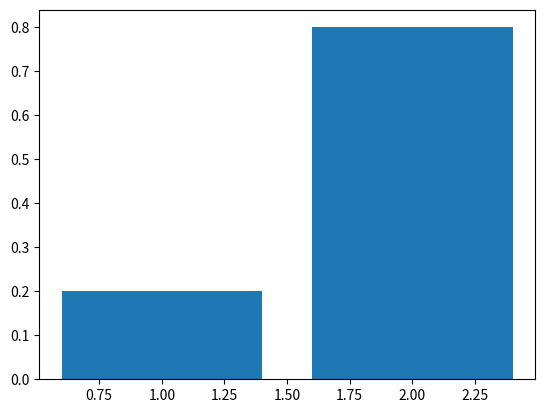
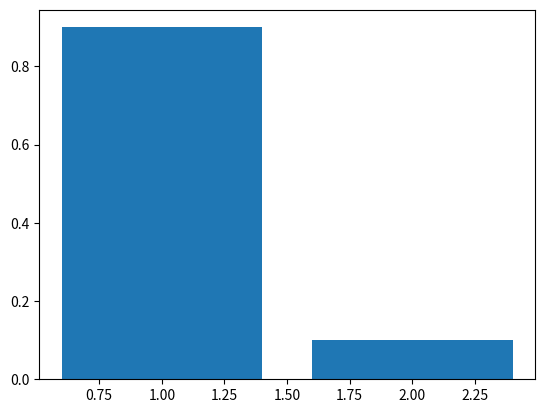

The matplotlib source for these figures, in order:
# coding=utf-8
import numpy as np
import matplotlib.pyplot as plt

def KL_divergence(p,q):
    sum = 0.0
    for p_,q_ in zip(p,q):
        sum += p_ * np.log(p_ / q_)
    return sum

if __name__ == '__main__':
    p = [0.2,0.8]
    q = [0.9,0.1]

    plt.figure(1)
    plt.bar([1,2],height=p)
    plt.figure(2)
    plt.bar([1,2],height=q)

    plt.show()
    print(KL_divergence(p,q))



